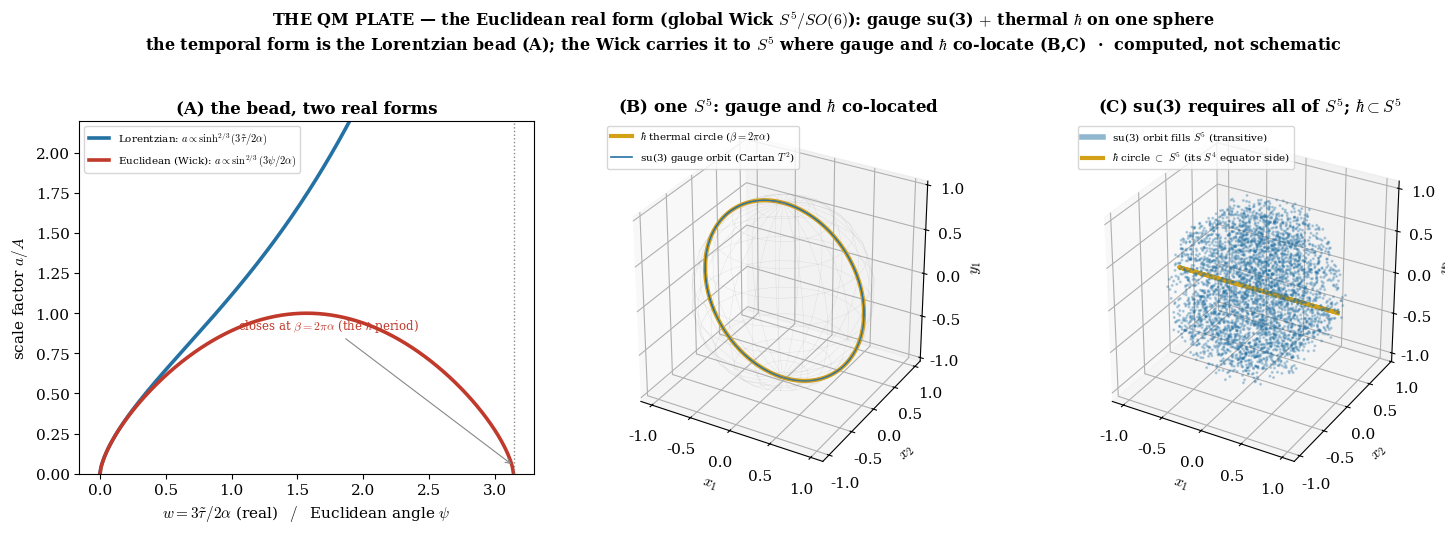

Write the Python code that produced this figure.
"""THE QM PLATE — the global-Wick real form THE PLATE does not carry.
Central physics figure, numerically integrated (like daryl_p13p14_THE_PLATE.py):
  - the bead's TWO REAL FORMS: Lorentzian sinh (open, temporal) <-> Euclidean sin (closed, beta=2pi.alpha)
  - the Euclidean S^5 = global Wick of the dS5 substrate, carrying su(3) gauge orbits AND the hbar thermal circle
  - computed fact (qm_S4_vs_S5.py): su(3) needs the FULL S^5/SO(6); hbar's thermal circle rides the same S^5.
All curves are integrated by matrix exponential of the realified su(3) c so(6) generators; no schematic.
"""
import numpy as np, matplotlib; matplotlib.use('Agg'); import matplotlib.pyplot as plt
from scipy.linalg import expm
plt.rcParams.update({'font.family':'serif','font.size':11,'mathtext.fontset':'cm'})
BLUE, RED, GOLD, GREY = '#2471a3', '#c0392b', '#d4a017', '#888888'
PURPLE = '#7d5ba6'
alpha = 1.0

# ---------- su(3) -> so(6) (realify i*lambda_a); verified antisymmetric in qm_S4_vs_S5.py ----------
l = [np.zeros((3,3),complex) for _ in range(8)]
l[0][[0,1],[1,0]]=1; l[1][0,1]=-1j; l[1][1,0]=1j; l[2][0,0]=1; l[2][1,1]=-1
l[3][[0,2],[2,0]]=1; l[4][0,2]=-1j; l[4][2,0]=1j; l[5][[1,2],[2,1]]=1
l[6][1,2]=-1j; l[6][2,1]=1j; l[7]=np.diag([1.,1.,-2.])/np.sqrt(3)
def realify(M):
    X,Y=M.real,M.imag; return np.block([[X,-Y],[Y,X]])   # C^3=(z1,z2,z3)->R^6=(x1,x2,x3,y1,y2,y3)
G = [realify(1j*L) for L in l]              # 8 so(6) generators spanning su(3)
H3, H8 = G[2], G[7]                          # Cartan (commuting) -> gauge torus
# thermal circle generator: Euclidean-time rotation in the (x1,y1) plane = phase of z1 = J in so(6),
# NOT traceless in u(3) => a u(1) OUTSIDE su(3): the hbar circle is distinct from gauge, same S^5.
Jth = np.zeros((6,6)); Jth[0,3]=-1; Jth[3,0]=1
base = np.array([1.,0,0, 0,0,0.])           # a point of S^5 (|base|=1)

def orbit(gen, ts, p=base):
    return np.array([expm(t*gen)@p for t in ts])

# ================= FIGURE =================
fig = plt.figure(figsize=(15,5.2))

# ---- (A) the two real forms: Lorentzian sinh <-> Euclidean sin ----
axA = fig.add_subplot(1,3,1)
w = np.linspace(0,2.3,400)
axA.plot(w, np.sinh(w)**(2/3), color=BLUE, lw=2.6, label=r'Lorentzian: $a\propto\sinh^{2/3}(3\tilde\tau/2\alpha)$')
psi = np.linspace(0,np.pi,400)
axA.plot(psi, np.sin(psi)**(2/3), color=RED, lw=2.6, label=r'Euclidean (Wick): $a\propto\sin^{2/3}(3\psi/2\alpha)$')
axA.axvline(np.pi, color=GREY, ls=':', lw=1)
axA.annotate(r'closes at $\beta=2\pi\alpha$ (the $\hbar$ period)', (np.pi,0.05), (1.05,0.9),
             fontsize=8.5, color=RED, arrowprops=dict(arrowstyle='->',color=GREY,lw=0.8))
axA.set_xlabel(r'$w=3\tilde\tau/2\alpha$ (real) $\;\;/\;\;$ Euclidean angle $\psi$'); axA.set_ylabel(r'scale factor $a/A$')
axA.set_title(r'(A) the bead, two real forms', fontsize=12, fontweight='bold')
axA.legend(fontsize=7.5, loc='upper left'); axA.set_ylim(0,2.2)

# ---- (B) the Euclidean S^5: gauge orbit + hbar circle, co-located (proj to x1,x2,y1) ----
axB = fig.add_subplot(1,3,2, projection='3d')
th = np.linspace(0,2*np.pi,300)
hb = orbit(Jth, th)                                   # hbar thermal great circle
axB.plot(hb[:,0],hb[:,1],hb[:,3], color=GOLD, lw=3.0, label=r'$\hbar$ thermal circle ($\beta=2\pi\alpha$)')
# gauge Cartan torus: exp(s H3 + t H8) base, sample a lattice of curves
for s in np.linspace(0,2*np.pi,7):
    tt=np.linspace(0,2*np.pi,200); cur=np.array([expm(s*H3+t*H8)@base for t in tt])
    axB.plot(cur[:,0],cur[:,1],cur[:,3], color=BLUE, lw=0.8, alpha=0.55)
axB.plot([],[],[],color=BLUE,lw=1.2,label=r'su(3) gauge orbit (Cartan $T^2$)')
# faint S^5 proj sphere guide
u,v=np.mgrid[0:2*np.pi:24j,0:np.pi:12j]
axB.plot_wireframe(np.cos(u)*np.sin(v),np.sin(u)*np.sin(v),np.cos(v),color=GREY,lw=0.25,alpha=0.25)
axB.set_title(r'(B) one $S^5$: gauge and $\hbar$ co-located', fontsize=12, fontweight='bold')
axB.legend(fontsize=7.5, loc='upper left'); axB.set_box_aspect((1,1,1))
axB.set_xlabel(r'$x_1$'); axB.set_ylabel(r'$x_2$'); axB.set_zlabel(r'$y_1$')

# ---- (C) su(3) needs the FULL S^5 (fills it); hbar is a sub-circle -> nesting S^4 c S^5 ----
axC = fig.add_subplot(1,3,3, projection='3d')
rng=np.random.default_rng(0)
# integrate a generic su(3) trajectory (all 8 gens) -> densely samples S^5 (transitive)
p=base.copy(); pts=[p]
for _ in range(4000):
    a=rng.normal(size=8)*0.12; Gs=sum(a[i]*G[i] for i in range(8)); p=expm(Gs)@p; pts.append(p)
pts=np.array(pts)
axC.scatter(pts[:,0],pts[:,1],pts[:,4], s=1.5, color=BLUE, alpha=0.25)
axC.plot(hb[:,0],hb[:,1],hb[:,4], color=GOLD, lw=3.0)
axC.plot([],[],[],color=BLUE,lw=4,alpha=0.5,label=r'su(3) orbit fills $S^5$ (transitive)')
axC.plot([],[],[],color=GOLD,lw=3,label=r'$\hbar$ circle $\subset$ $S^5$ (its $S^4$ equator side)')
axC.set_title(r'(C) su(3) requires all of $S^5$; $\hbar\subset S^5$', fontsize=12, fontweight='bold')
axC.legend(fontsize=7.5, loc='upper left'); axC.set_box_aspect((1,1,1))
axC.set_xlabel(r'$x_1$'); axC.set_ylabel(r'$x_2$'); axC.set_zlabel(r'$y_2$')

fig.suptitle(r"THE QM PLATE — the Euclidean real form (global Wick $S^5/SO(6)$): gauge su(3) $+$ thermal $\hbar$ on one sphere"
             "\n"r"the temporal form is the Lorentzian bead (A); the Wick carries it to $S^5$ where gauge and $\hbar$ co-locate (B,C)  ·  computed, not schematic",
             fontsize=11.5, fontweight='bold', y=1.02)
fig.tight_layout()
fig.savefig('qm_central_figure.png', dpi=140, bbox_inches='tight')
print("wrote qm_central_figure.png")
# sanity receipts
print("all su(3) gens antisymmetric:", all(np.abs(g+g.T).max()<1e-9 for g in G))
print("hbar circle stays on S^5 (|x|=1):", np.allclose(np.linalg.norm(hb,axis=1),1))
print("gauge orbit stays on S^5:", np.allclose(np.linalg.norm(pts,axis=1),1,atol=1e-6))
print("Jth in su(3)? (should be NO):", any(np.allclose(Jth, g) for g in G), "| trace of z1-phase in u(3) != 0 => outside su(3)")
